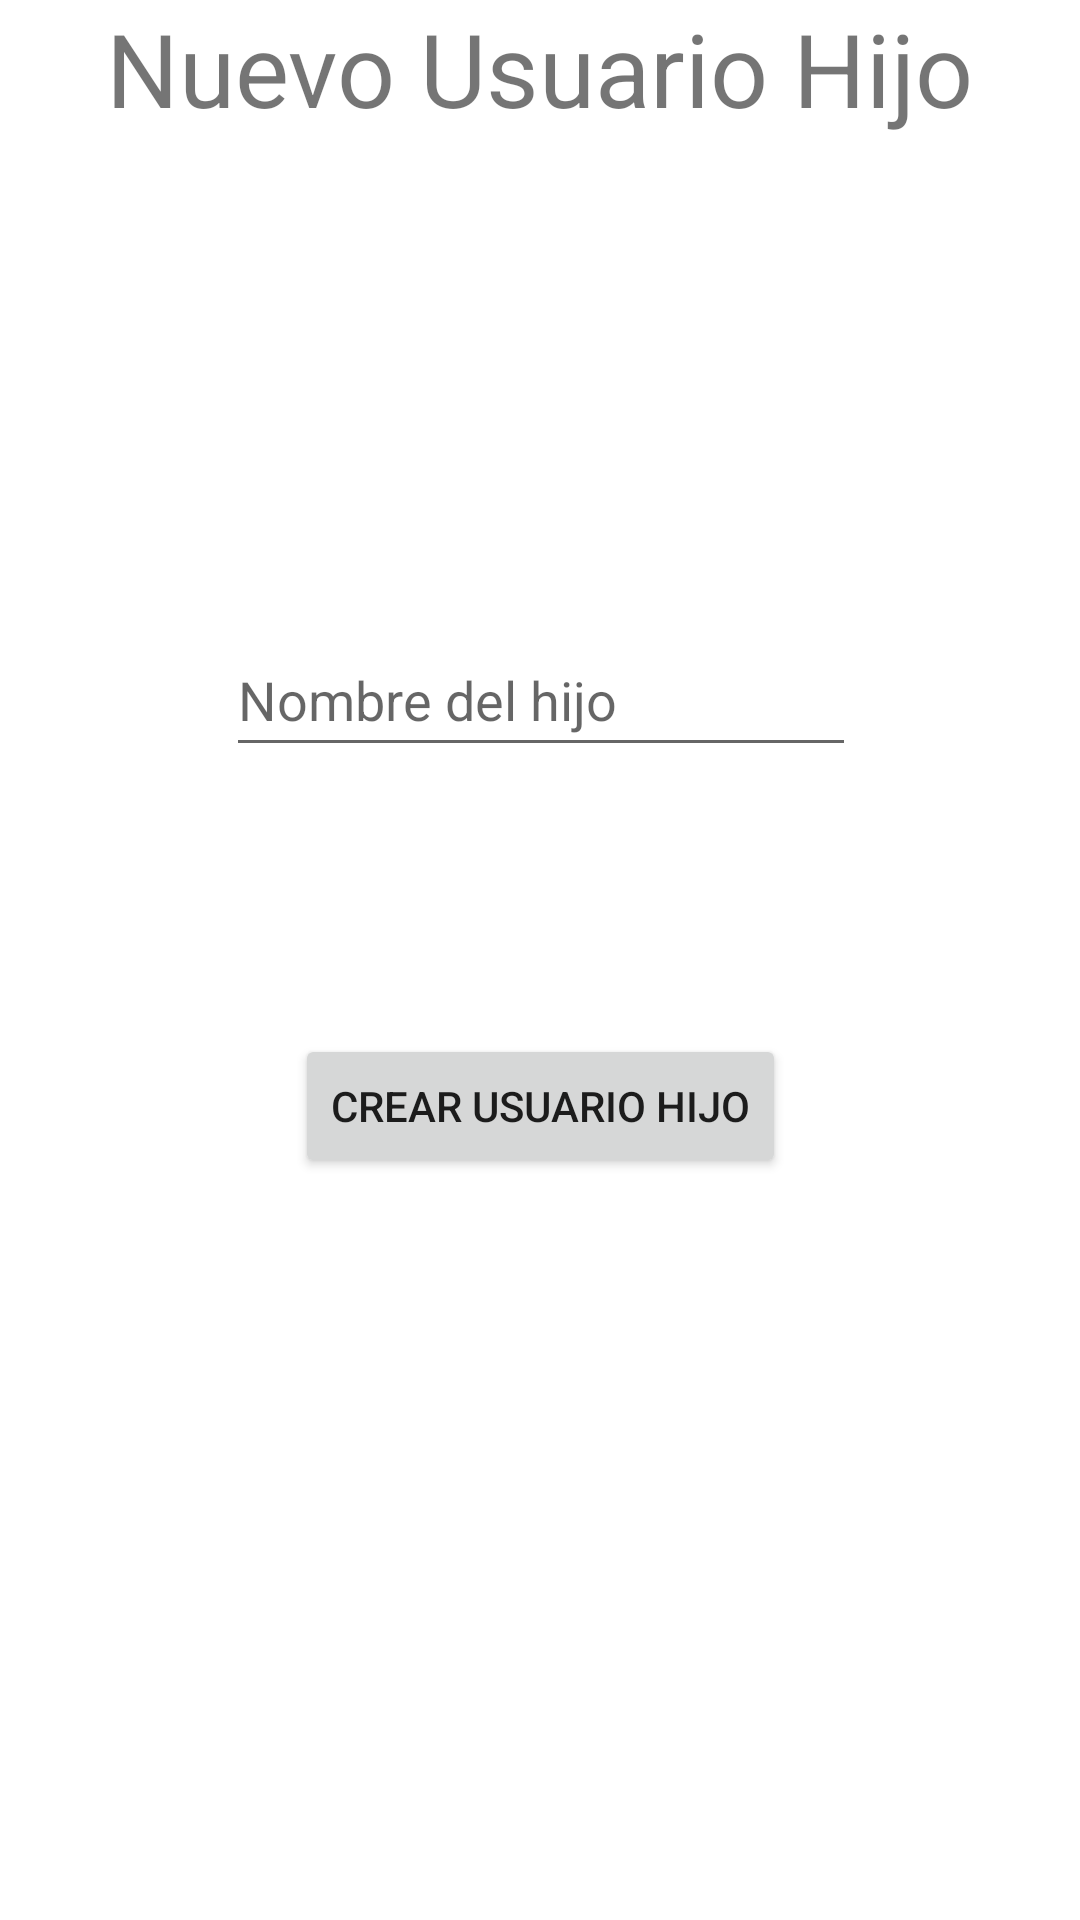

Android layout source for this screen:
<!-- AndroidManifest.xml: application theme Theme.ProyectoPlataformas -->
<!-- res/layout/fragment_crear_usuario_hijo.xml -->
<?xml version="1.0" encoding="utf-8"?>
<FrameLayout xmlns:android="http://schemas.android.com/apk/res/android"
    xmlns:app="http://schemas.android.com/apk/res-auto"
    xmlns:tools="http://schemas.android.com/tools"
    android:layout_width="match_parent"
    android:layout_height="match_parent"
    tools:context=".Package.CrearUsuarioHijo">

    <androidx.constraintlayout.widget.ConstraintLayout
        android:layout_width="match_parent"
        android:layout_height="match_parent">

        <EditText
            android:id="@+id/editTextTextPersonName"
            android:layout_width="wrap_content"
            android:layout_height="wrap_content"
            android:layout_marginStart="16dp"
            android:layout_marginTop="208dp"
            android:layout_marginEnd="16dp"
            android:autofillHints=""
            android:ems="10"
            android:hint="@string/nombre_hijo"
            android:inputType="textPersonName"
            android:minHeight="48dp"
            app:layout_constraintBottom_toTopOf="@+id/button2"
            app:layout_constraintEnd_toEndOf="parent"
            app:layout_constraintHorizontal_bias="0.502"
            app:layout_constraintStart_toStartOf="parent"
            app:layout_constraintTop_toBottomOf="@+id/textView" />

        <TextView
            android:id="@+id/textView"
            android:layout_width="wrap_content"
            android:layout_height="wrap_content"
            android:layout_marginStart="16dp"
            android:layout_marginEnd="16dp"
            android:text="@string/nuevo_usuario_hijo"
            android:textSize="34sp"
            app:layout_constraintEnd_toEndOf="parent"
            app:layout_constraintHorizontal_bias="0.497"
            app:layout_constraintStart_toStartOf="parent"
            app:layout_constraintTop_toTopOf="parent" />

        <Button
            android:id="@+id/button2"
            android:layout_width="wrap_content"
            android:layout_height="wrap_content"
            android:layout_marginStart="16dp"
            android:layout_marginTop="89dp"
            android:layout_marginEnd="16dp"
            android:layout_marginBottom="293dp"
            android:text="@string/crear_usuario"
            app:layout_constraintBottom_toBottomOf="parent"
            app:layout_constraintEnd_toEndOf="parent"
            app:layout_constraintStart_toStartOf="parent"
            app:layout_constraintTop_toBottomOf="@+id/editTextTextPersonName" />
    </androidx.constraintlayout.widget.ConstraintLayout>
</FrameLayout>
<!-- resources referenced by this layout -->
<resources>
  <string name="crear_usuario">Crear Usuario Hijo</string>
  <string name="nombre_hijo">Nombre del hijo</string>
  <string name="nuevo_usuario_hijo">Nuevo Usuario Hijo</string>
  <style name="Theme.ProyectoPlataformas" parent="Theme.MaterialComponents.DayNight.NoActionBar">
          
          <item name="colorPrimary">@color/azulChulo</item>
          <item name="colorPrimaryVariant">@color/azulChulo</item>
          <item name="colorOnPrimary">@color/white</item>
          
          <item name="colorSecondary">@color/teal_200</item>
          <item name="colorSecondaryVariant">@color/teal_700</item>
          <item name="colorOnSecondary">@color/black</item>
          
          <item name="android:statusBarColor" tools:targetApi="l">?attr/colorPrimaryVariant</item>
          
      </style>
  <color name="azulChulo">#0c3e6a</color>
  <color name="white">#FFFFFFFF</color>
  <color name="teal_200">#FF03DAC5</color>
  <color name="teal_700">#FF018786</color>
  <color name="black">#FF000000</color>
</resources>
